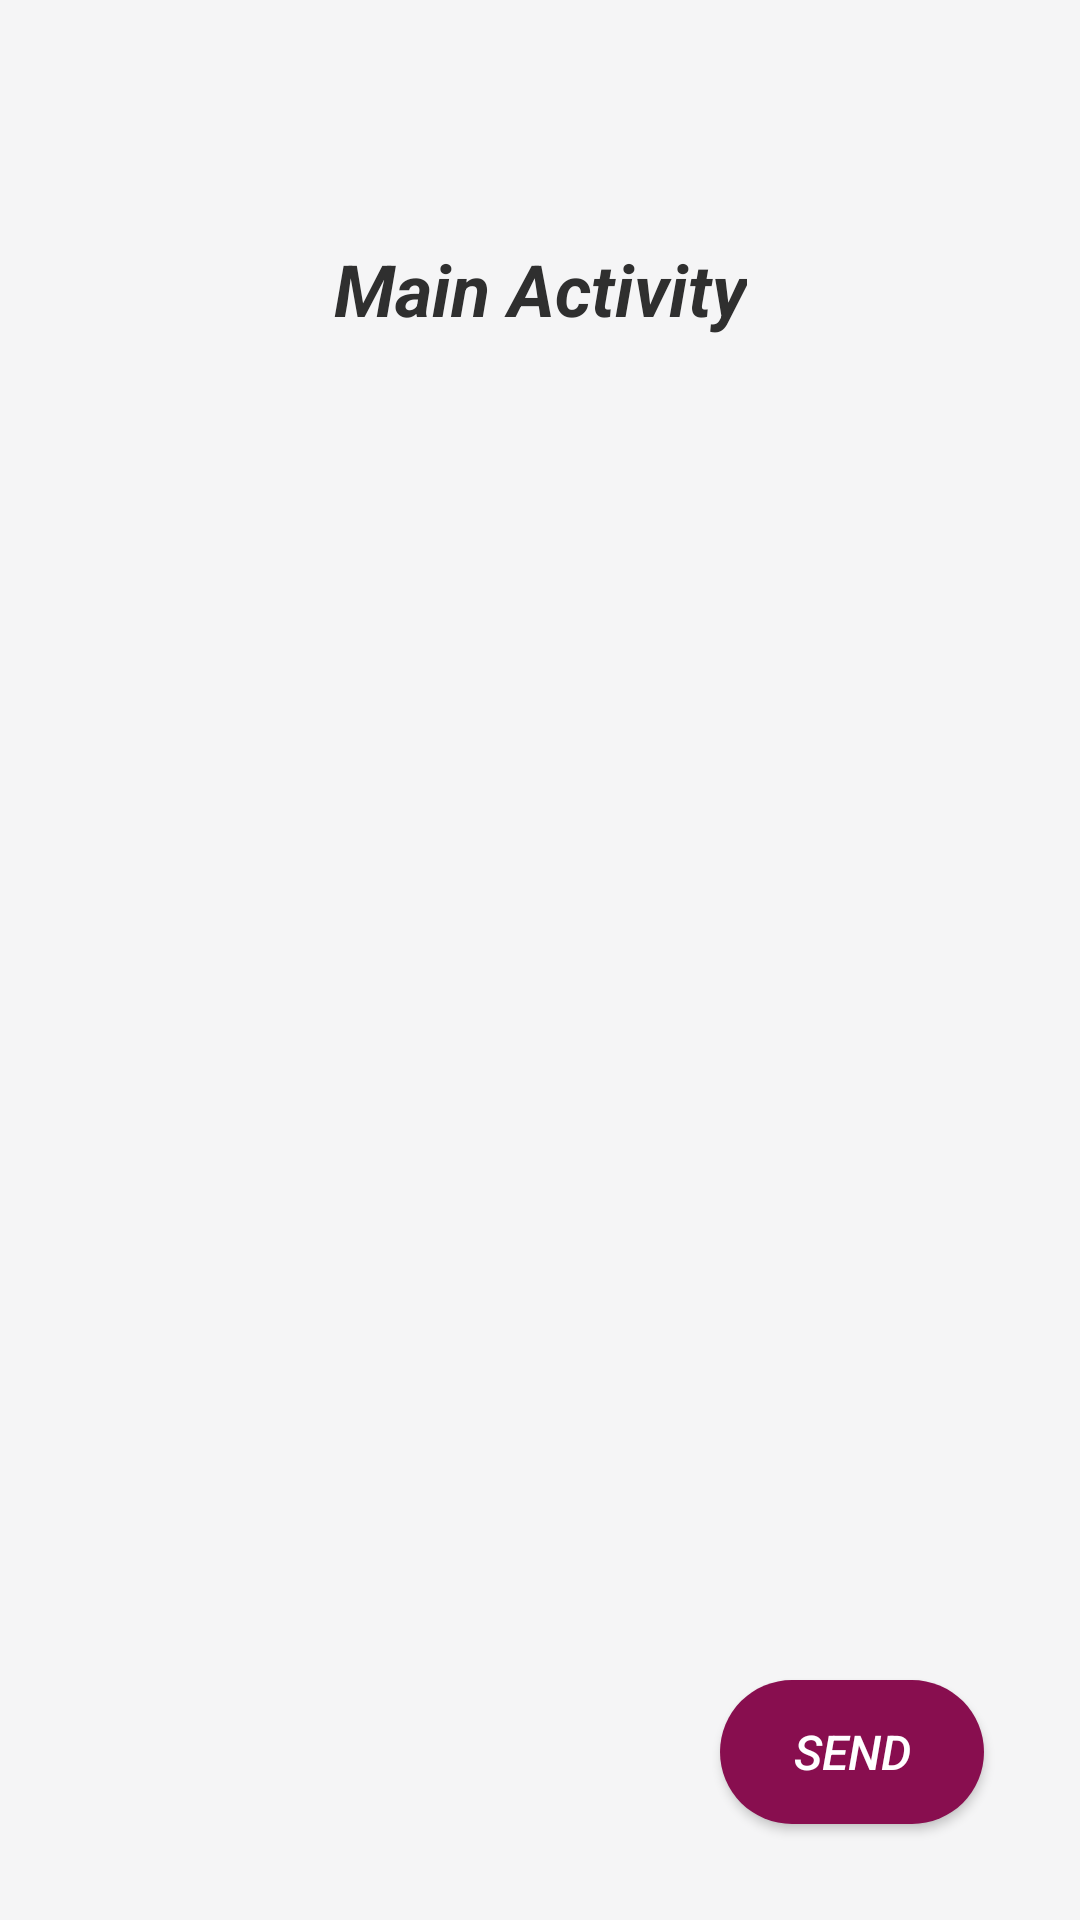

Produce the Android XML layout that renders to this screen, including the resource entries it uses.
<!-- AndroidManifest.xml: application theme AppTheme -->
<!-- res/layout/activity_002_parcelable.xml -->
<?xml version="1.0" encoding="utf-8"?>
<androidx.constraintlayout.widget.ConstraintLayout xmlns:android="http://schemas.android.com/apk/res/android"
    xmlns:app="http://schemas.android.com/apk/res-auto"
    xmlns:tools="http://schemas.android.com/tools"
    android:layout_width="match_parent"
    android:layout_height="match_parent"
    android:padding="8dp"
    android:background="@color/colorLightBackground"
    tools:context="._002_parcelable.ParcelableActivity">

    <TextView
        android:id="@+id/textView"
        android:layout_width="wrap_content"
        android:layout_height="wrap_content"
        style="@style/StyleTextInscription"
        android:layout_marginTop="64dp"
        android:background="@drawable/style_text_inscription"
        android:gravity="center"
        android:text="@string/main_activity"
        app:layout_constraintEnd_toEndOf="parent"
        app:layout_constraintStart_toStartOf="parent"
        app:layout_constraintTop_toTopOf="parent" />

    <Button
        android:id="@+id/button"
        style="@style/StyleButtons"
        android:layout_width="wrap_content"
        android:layout_height="wrap_content"
        android:layout_marginEnd="24dp"
        android:layout_marginBottom="24dp"
        android:background="@drawable/style_buttons_background"
        android:onClick="sendOnSecondActivity"
        android:text="@string/send"
        app:layout_constraintBottom_toBottomOf="parent"
        app:layout_constraintEnd_toEndOf="parent" />

</androidx.constraintlayout.widget.ConstraintLayout>
<!-- resources referenced by this layout -->
<resources>
  <color name="colorLightBackground">#f5f5f6</color>
  <!-- drawable style_buttons_background (drawable) -->
  <?xml version="1.0" encoding="utf-8"?>
  <shape xmlns:android="http://schemas.android.com/apk/res/android">
      <corners android:radius="24sp" />
      <solid android:color="@color/colorAccent" />
  </shape>
  <string name="main_activity">Main Activity</string>
  <string name="send">Send</string>
  <style name="StyleButtons">
          <item name="android:layout_width">@dimen/buttons_layout_width</item>
          <item name="android:padding">8dp</item>
          <item name="android:textStyle">italic</item>
          <item name="android:textColor">@color/colorLightText</item>
          <item name="android:textSize">16sp</item>
      </style>
  <style name="StyleTextInscription">
          <item name="android:padding">8dp</item>
          <item name="android:textSize">24sp</item>
          <item name="android:textColor">@color/colorDarkText</item>
          <item name="android:textStyle">bold|italic</item>
      </style>
  <style name="AppTheme" parent="Theme.AppCompat.Light.DarkActionBar">
          
          <item name="colorPrimary">@color/colorPrimary</item>
          <item name="colorPrimaryDark">@color/colorPrimaryDark</item>
          <item name="colorAccent">@color/colorAccent</item>
      </style>
  <color name="colorAccent">#880e4f</color>
  <dimen name="buttons_layout_width">240dp</dimen>
  <color name="colorLightText">#ffffff</color>
  <color name="colorDarkText">#2F2F2F</color>
  <color name="colorPrimary">#880e4f</color>
  <color name="colorPrimaryDark">#560027</color>
</resources>
